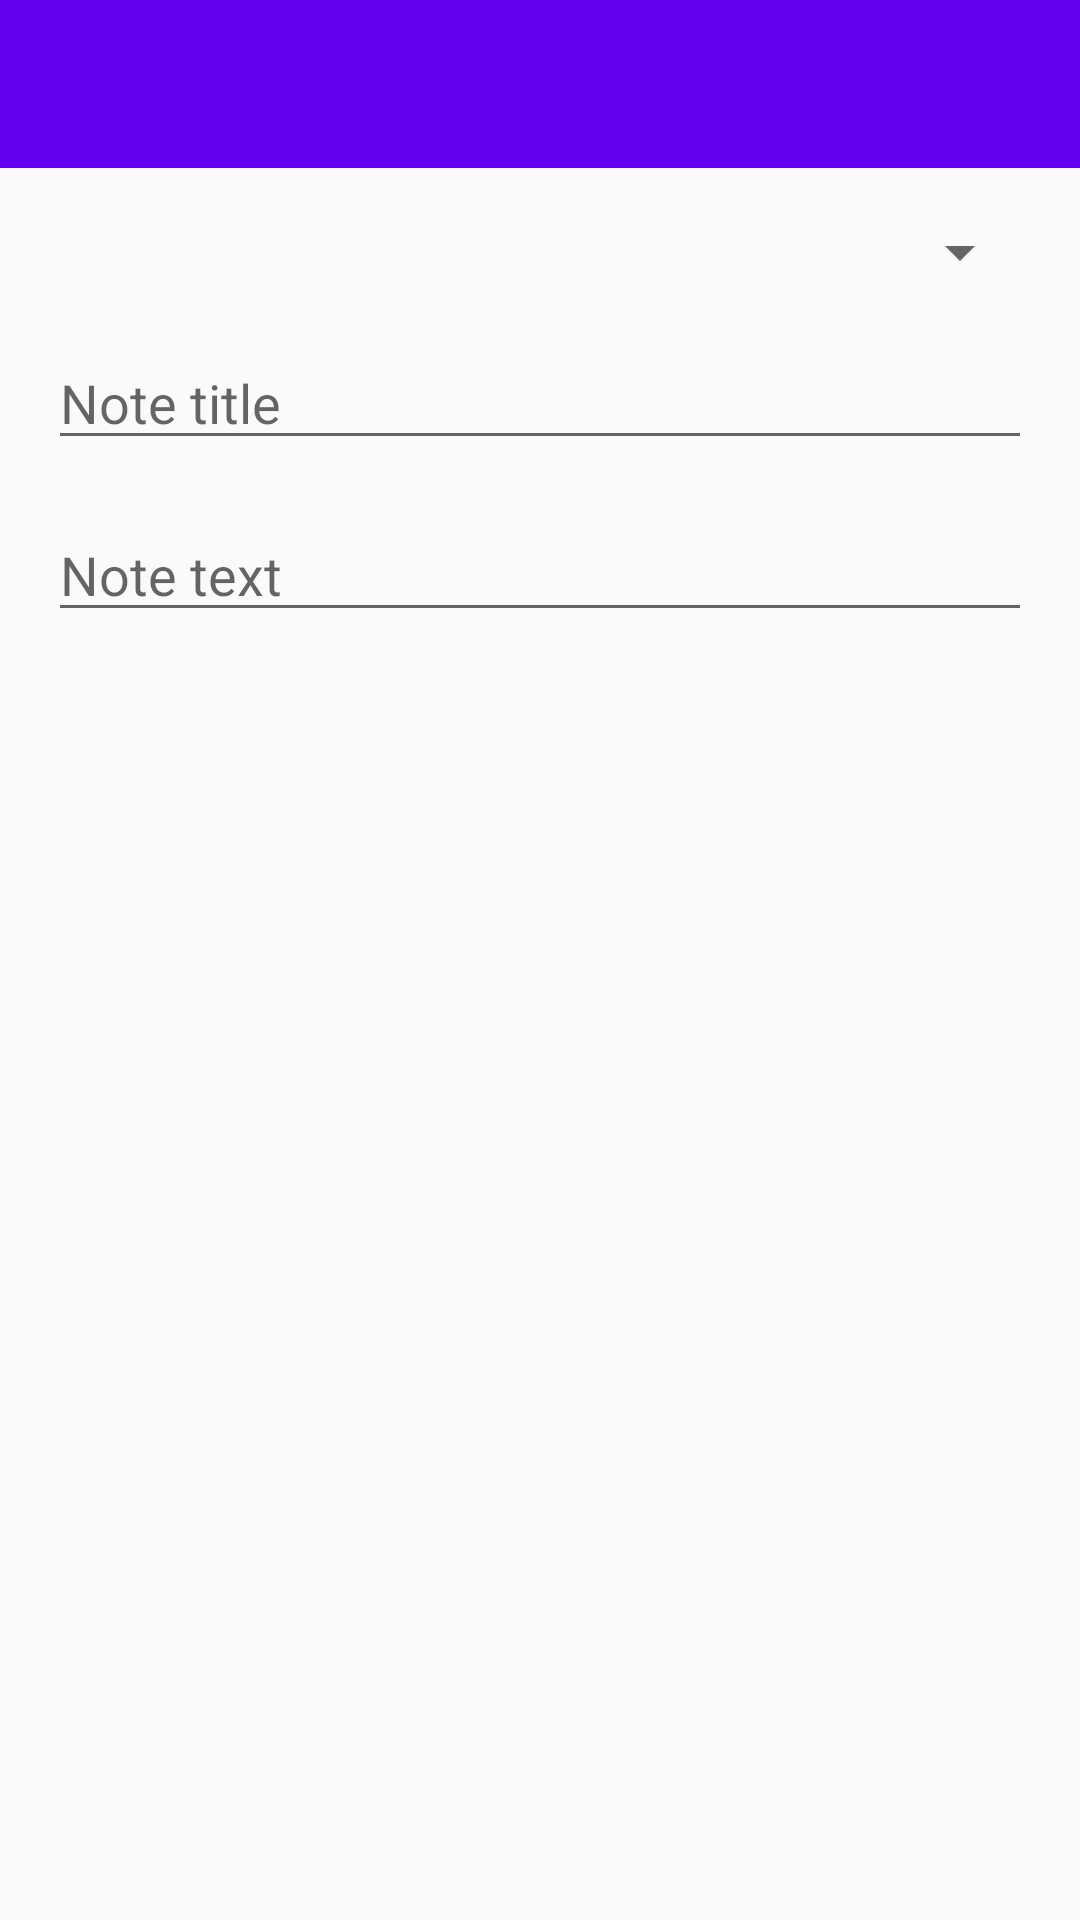

Here is an Android app screen rendered from its layout file. Give the layout XML and the strings, colors and styles it references.
<!-- AndroidManifest.xml: activity theme AppTheme.NoActionBar -->
<!-- res/layout/activity_note.xml -->
<?xml version="1.0" encoding="utf-8"?>
<android.support.constraint.ConstraintLayout xmlns:android="http://schemas.android.com/apk/res/android"
    xmlns:app="http://schemas.android.com/apk/res-auto"
    xmlns:tools="http://schemas.android.com/tools"
    android:id="@+id/constrLayout"
    android:layout_width="match_parent"
    android:layout_height="match_parent"
    tools:context=".NoteActivity"
    tools:layout_editor_absoluteY="25dp">

    <android.support.v7.widget.Toolbar
        android:id="@+id/toolbar"
        android:layout_width="match_parent"
        android:layout_height="wrap_content"
        android:background="?attr/colorPrimary"
        android:minHeight="?attr/actionBarSize"
        android:theme="?attr/actionBarTheme" />

    <include
        android:id="@+id/include"
        layout="@layout/content_note"
        android:layout_width="0dp"
        android:layout_height="0dp"
        android:layout_marginTop="56dp"
        app:layout_constraintBottom_toBottomOf="parent"
        app:layout_constraintEnd_toEndOf="parent"
        app:layout_constraintHorizontal_bias="1.0"
        app:layout_constraintStart_toStartOf="parent"
        app:layout_constraintTop_toTopOf="parent"
        app:layout_constraintVertical_bias="1.0" />

</android.support.constraint.ConstraintLayout>
<!-- res/layout/content_note.xml (included above) -->
<?xml version="1.0" encoding="utf-8"?>
<androidx.constraintlayout.widget.ConstraintLayout xmlns:android="http://schemas.android.com/apk/res/android"
    xmlns:app="http://schemas.android.com/apk/res-auto"
    xmlns:tools="http://schemas.android.com/tools"
    android:id="@+id/constraintL"
    android:layout_width="match_parent"
    android:layout_height="match_parent"
    app:layout_behavior="@string/appbar_scrolling_view_behavior"
    tools:context=".NoteActivity"
    tools:layout_editor_absoluteX="160dp"
    tools:layout_editor_absoluteY="269dp"
    tools:showIn="@layout/activity_note">

    <Spinner
        android:id="@+id/spinner_courses"
        android:layout_width="match_parent"
        android:layout_height="wrap_content"
        android:layout_marginEnd="16dp"
        android:layout_marginStart="16dp"
        android:layout_marginTop="16dp"
        app:layout_constraintEnd_toEndOf="parent"
        app:layout_constraintStart_toStartOf="parent"
        app:layout_constraintTop_toTopOf="parent" />

    <EditText
        android:id="@+id/text_note_title"
        android:layout_width="0dp"
        android:layout_height="wrap_content"
        android:layout_marginTop="16dp"
        android:ems="10"
        android:hint="@string/text_note_title"
        android:inputType="textMultiLine"
        app:layout_constraintEnd_toEndOf="@+id/spinner_courses"
        app:layout_constraintStart_toStartOf="@+id/spinner_courses"
        app:layout_constraintTop_toBottomOf="@+id/spinner_courses" />

    <EditText
        android:id="@+id/text_note_text"
        android:layout_width="0dp"
        android:layout_height="wrap_content"
        android:layout_marginTop="16dp"
        android:ems="10"
        android:hint="@string/text_note_text"
        android:inputType="textMultiLine"
        app:layout_constraintEnd_toEndOf="@+id/text_note_title"
        app:layout_constraintStart_toStartOf="@+id/text_note_title"
        app:layout_constraintTop_toBottomOf="@+id/text_note_title" />

</androidx.constraintlayout.widget.ConstraintLayout>
<!-- resources referenced by this layout -->
<resources>
  <string name="text_note_text">Note text</string>
  <string name="text_note_title">Note title</string>
  <style name="AppTheme.NoActionBar">
          <item name="windowActionBar">false</item>
          <item name="windowNoTitle">true</item>
      </style>
</resources>
